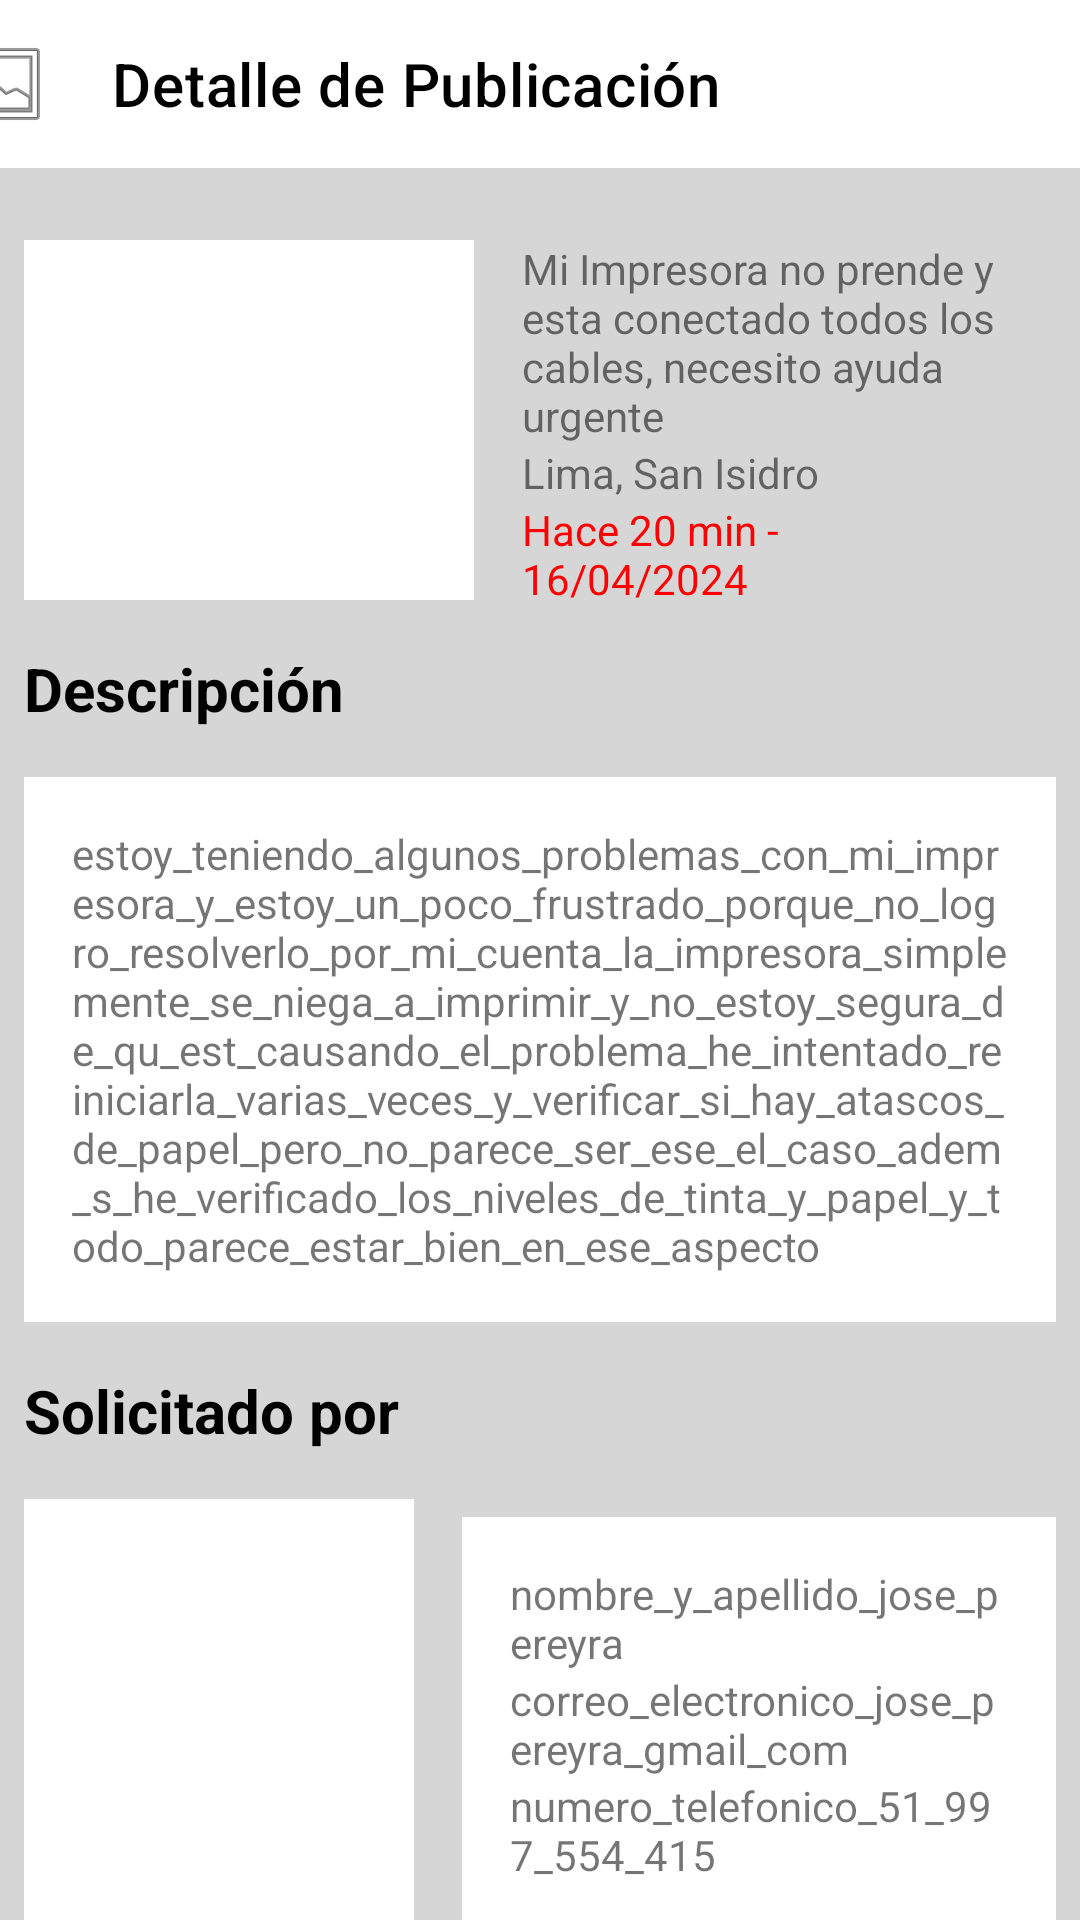

Write the Android layout XML for this screen, with the resource values it uses.
<!-- AndroidManifest.xml: application theme Theme.Altoque -->
<!-- res/layout/activity_publication.xml -->
<?xml version="1.0" encoding="utf-8"?>
<androidx.constraintlayout.widget.ConstraintLayout xmlns:android="http://schemas.android.com/apk/res/android"
    xmlns:app="http://schemas.android.com/apk/res-auto"
    xmlns:tools="http://schemas.android.com/tools"
    android:id="@+id/main"
    android:layout_width="match_parent"
    android:layout_height="wrap_content"
    android:layout_marginHorizontal="8dp"
    android:background="#D6D6D6"
    tools:context=".IU.PublicationActivity">

    <RadioGroup
        android:id="@+id/radioGroup"
        android:layout_width="wrap_content"
        android:layout_height="wrap_content"
        android:layout_marginTop="16dp"
        android:padding="8dp"
        app:layout_constraintStart_toStartOf="parent"
        app:layout_constraintTop_toBottomOf="@+id/textView3">

        <RadioButton
            android:id="@+id/radioButton2"
            android:layout_width="wrap_content"
            android:layout_height="wrap_content"
            android:background="#FFFFFF"
            android:paddingStart="8dp"
            android:paddingEnd="16dp"
            android:text="@string/_08_00_10_00_am" />

        <RadioButton
            android:id="@+id/radioButton"
            android:layout_width="wrap_content"
            android:layout_height="wrap_content"
            android:background="#FFFFFF"
            android:paddingStart="8dp"
            android:paddingEnd="16dp"
            android:text="@string/_13_00_17_00_pm" />
    </RadioGroup>

    <TextView
        android:id="@+id/textView3"
        android:layout_width="0dp"
        android:layout_height="wrap_content"
        android:layout_marginTop="16dp"
        android:text="@string/horarios_disponibles"
        android:textColor="#000000"
        android:textSize="20sp"
        android:textStyle="bold"
        app:layout_constraintBottom_toTopOf="@+id/radioGroup"
        app:layout_constraintEnd_toEndOf="parent"
        app:layout_constraintStart_toStartOf="parent"
        app:layout_constraintTop_toBottomOf="@+id/linearLayout3" />

    <Button
        android:id="@+id/btnAccpet"
        android:layout_width="0dp"
        android:layout_height="wrap_content"
        android:layout_marginTop="16dp"
        android:background="#696969"
        android:text="@string/aceptar"
        app:layout_constraintBottom_toBottomOf="parent"
        app:layout_constraintEnd_toEndOf="parent"
        app:layout_constraintStart_toStartOf="parent"
        app:layout_constraintTop_toBottomOf="@+id/radioGroup" />

    <LinearLayout
        android:id="@+id/linearLayout3"
        android:layout_width="0dp"
        android:layout_height="wrap_content"
        android:layout_marginStart="16dp"
        android:layout_marginTop="16dp"
        android:layout_marginEnd="8dp"
        android:background="#FFFFFF"
        android:orientation="vertical"
        android:padding="16dp"
        app:layout_constraintBottom_toTopOf="@+id/textView3"
        app:layout_constraintEnd_toEndOf="parent"
        app:layout_constraintStart_toEndOf="@+id/imageView2"
        app:layout_constraintTop_toBottomOf="@+id/tvPublicationRequestBy">

        <TextView
            android:id="@+id/textView7"
            android:layout_width="match_parent"
            android:layout_height="wrap_content"
            android:text="@string/nombre_y_apellido_jose_pereyra" />

        <TextView
            android:id="@+id/textView8"
            android:layout_width="match_parent"
            android:layout_height="wrap_content"
            android:text="@string/correo_electronico_jose_pereyra_gmail_com" />

        <TextView
            android:id="@+id/textView9"
            android:layout_width="match_parent"
            android:layout_height="wrap_content"
            android:text="@string/numero_telefonico_51_997_554_415" />
    </LinearLayout>

    <ImageView
        android:id="@+id/imageView2"
        android:layout_width="130dp"
        android:layout_height="150dp"
        android:layout_marginStart="8dp"
        android:layout_marginTop="16dp"
        android:layout_marginBottom="16dp"
        android:background="#FFFFFF"
        app:layout_constraintBottom_toTopOf="@+id/textView3"
        app:layout_constraintEnd_toStartOf="@+id/linearLayout3"
        app:layout_constraintStart_toStartOf="parent"
        app:layout_constraintTop_toBottomOf="@+id/tvPublicationRequestBy" />

    <TextView
        android:id="@+id/tvPublicationRequestBy"
        android:layout_width="0dp"
        android:layout_height="wrap_content"
        android:layout_marginStart="8dp"
        android:layout_marginTop="16dp"
        android:layout_marginEnd="8dp"
        android:text="@string/solicitado_por"
        android:textColor="#000000"
        android:textSize="20sp"
        android:textStyle="bold"
        app:layout_constraintBottom_toTopOf="@+id/imageView2"
        app:layout_constraintEnd_toEndOf="parent"
        app:layout_constraintHorizontal_bias="0.0"
        app:layout_constraintStart_toStartOf="parent"
        app:layout_constraintTop_toBottomOf="@+id/tvPublicationDescription" />

    <TextView
        android:id="@+id/tvPublicationDescription"
        android:layout_width="0dp"
        android:layout_height="wrap_content"
        android:layout_marginStart="8dp"
        android:layout_marginTop="16dp"
        android:layout_marginEnd="8dp"
        android:background="#FFFFFF"
        android:padding="16dp"
        android:text="@string/estoy_teniendo_algunos_problemas_con_mi_impresora_y_estoy_un_poco_frustrado_porque_no_logro_resolverlo_por_mi_cuenta_la_impresora_simplemente_se_niega_a_imprimir_y_no_estoy_segura_de_qu_est_causando_el_problema_he_intentado_reiniciarla_varias_veces_y_verificar_si_hay_atascos_de_papel_pero_no_parece_ser_ese_el_caso_adem_s_he_verificado_los_niveles_de_tinta_y_papel_y_todo_parece_estar_bien_en_ese_aspecto"
        app:layout_constraintBottom_toTopOf="@+id/tvPublicationRequestBy"
        app:layout_constraintEnd_toEndOf="parent"
        app:layout_constraintStart_toStartOf="parent"
        app:layout_constraintTop_toBottomOf="@+id/tvPublicationTitleDescription" />

    <TextView
        android:id="@+id/tvPublicationTitleDescription"
        android:layout_width="0dp"
        android:layout_height="wrap_content"
        android:layout_marginStart="8dp"
        android:layout_marginTop="16dp"
        android:layout_marginEnd="8dp"
        android:text="@string/descripci_n"
        android:textColor="#000000"
        android:textSize="20sp"
        android:textStyle="bold"
        app:layout_constraintBottom_toTopOf="@+id/tvPublicationDescription"
        app:layout_constraintEnd_toEndOf="parent"
        app:layout_constraintStart_toStartOf="parent"
        app:layout_constraintTop_toBottomOf="@+id/ivPublication" />

    <LinearLayout
        android:id="@+id/llProblem"
        android:layout_width="0dp"
        android:layout_height="wrap_content"
        android:layout_marginTop="24dp"
        android:layout_marginEnd="8dp"
        android:orientation="vertical"
        android:paddingStart="16dp"
        android:paddingEnd="16dp"
        app:layout_constraintEnd_toEndOf="parent"
        app:layout_constraintStart_toEndOf="@+id/ivPublication"
        app:layout_constraintTop_toBottomOf="@+id/toolbar">

        <TextView
            android:id="@+id/textView4"
            android:layout_width="match_parent"
            android:layout_height="wrap_content"
            android:text="@string/mi_impresora_no_prende_y_esta_conectado_todos_los_cables_necesito_ayuda_urgente" />

        <TextView
            android:id="@+id/textView5"
            android:layout_width="match_parent"
            android:layout_height="wrap_content"
            android:text="@string/lima_san_isidro" />

        <TextView
            android:id="@+id/textView6"
            android:layout_width="match_parent"
            android:layout_height="wrap_content"
            android:text="@string/hace_20_min_16_04_2024"
            android:textColor="#FF0000" />

    </LinearLayout>

    <ImageView
        android:id="@+id/ivPublication"
        android:layout_width="150dp"
        android:layout_height="120dp"
        android:layout_marginStart="8dp"
        android:layout_marginTop="24dp"
        android:layout_weight="1"
        android:background="#FFFFFF"
        android:src="@android:drawable/sym_def_app_icon"
        app:layout_constraintStart_toStartOf="parent"
        app:layout_constraintTop_toBottomOf="@+id/toolbar" />

    <androidx.appcompat.widget.Toolbar
        android:id="@+id/toolbar"
        android:layout_width="430dp"
        android:layout_height="wrap_content"
        android:background="@color/white"
        android:minHeight="?attr/actionBarSize"
        android:paddingStart="8dp"
        android:paddingEnd="8dp"
        android:theme="?attr/actionBarTheme"
        app:layout_constraintEnd_toEndOf="parent"
        app:layout_constraintStart_toStartOf="parent"
        app:layout_constraintTop_toTopOf="parent"
        app:navigationIcon="@android:drawable/ic_menu_gallery"
        app:title="Detalle de Publicación"
        app:titleTextColor="#000000" />
</androidx.constraintlayout.widget.ConstraintLayout>
<!-- resources referenced by this layout -->
<resources>
  <color name="white">#FFFFFFFF</color>
  <string name="_08_00_10_00_am">08:00 - 10:00 am</string>
  <string name="_13_00_17_00_pm">13:00 - 17:00 pm</string>
  <string name="aceptar">Aceptar</string>
  <string name="correo_electronico_jose_pereyra_gmail_com">correo_electronico_jose_pereyra_gmail_com</string>
  <string name="descripci_n">Descripción</string>
  <string name="estoy_teniendo_algunos_problemas_con_mi_impresora_y_estoy_un_poco_frustrado_porque_no_logro_resolverlo_por_mi_cuenta_la_impresora_simplemente_se_niega_a_imprimir_y_no_estoy_segura_de_qu_est_causando_el_problema_he_intentado_reiniciarla_varias_veces_y_verificar_si_hay_atascos_de_papel_pero_no_parece_ser_ese_el_caso_adem_s_he_verificado_los_niveles_de_tinta_y_papel_y_todo_parece_estar_bien_en_ese_aspecto">estoy_teniendo_algunos_problemas_con_mi_impresora_y_estoy_un_poco_frustrado_porque_no_logro_resolverlo_por_mi_cuenta_la_impresora_simplemente_se_niega_a_imprimir_y_no_estoy_segura_de_qu_est_causando_el_problema_he_intentado_reiniciarla_varias_veces_y_verificar_si_hay_atascos_de_papel_pero_no_parece_ser_ese_el_caso_adem_s_he_verificado_los_niveles_de_tinta_y_papel_y_todo_parece_estar_bien_en_ese_aspecto</string>
  <string name="hace_20_min_16_04_2024">Hace 20 min - 16/04/2024</string>
  <string name="horarios_disponibles">Horarios Disponibles</string>
  <string name="lima_san_isidro">Lima, San Isidro</string>
  <string name="mi_impresora_no_prende_y_esta_conectado_todos_los_cables_necesito_ayuda_urgente">Mi Impresora no prende y esta conectado todos los cables, necesito ayuda urgente</string>
  <string name="nombre_y_apellido_jose_pereyra">nombre_y_apellido_jose_pereyra</string>
  <string name="numero_telefonico_51_997_554_415">numero_telefonico_51_997_554_415</string>
  <string name="solicitado_por">Solicitado por</string>
  <style name="Theme.Altoque" parent="Theme.MaterialComponents.DayNight.NoActionBar">
          <item name="colorPrimary">@color/yellow</item>
          <item name="android:windowBackground">@color/white</item>
          <item name="android:textColorLink">@color/yellow</item>
  
          <item name="colorOnBackground">@color/gray</item>
          <item name="colorOnPrimary">@color/black</item>
          <item name="colorOnSecondary">@color/black</item>
      </style>
  <color name="yellow">#FFB800</color>
  <color name="gray">#DCEDEDED</color>
  <color name="black">#FF000000</color>
</resources>
